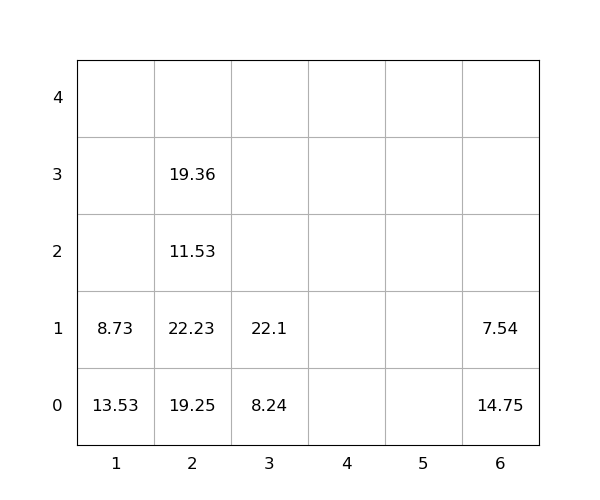

The data file committed next to this chart (first rows):
idx, loc_x, loc_y, loc_z, weight, group, score, seq, reloc, size(ft)
1, 6, 0, 0, 14.75, 0, 14.75, 0, 1.0, 20
2, 1, 0, 0, 13.53, 0, 13.53, 0, 1.0, 20
3, 2, 0, 0, 19.25, 0, 19.25, 0, 1.0, 20
4, 6, 0, 1, 7.54, 0, 7.54, 0, 1.0, 20
5, 2, 0, 1, 22.23, 0, 22.23, 0, 1.0, 20
6, 2, 0, 2, 11.53, 0, 11.53, 1, 1.0, 20
7, 3, 0, 0, 8.24, 0, 8.24, 2, 0, 20
8, 2, 0, 3, 19.36, 0, 19.36, 3, 1.0, 20
9, 3, 0, 1, 22.1, 0, 22.1, 4, 0, 20
10, 1, 0, 1, 8.73, 0, 8.73, 5, 1.0, 20
